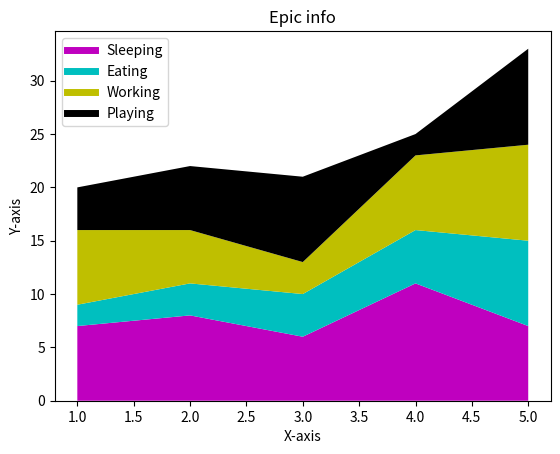

Generate this figure with matplotlib:
from matplotlib import pyplot as plt
days = [1,2,3,4,5]

sleeping = [7,8,6,11,7]
eating = [2,3,4,5,8]
working = [7,5,3,7,9]
playing = [4,6,8,2,9]

plt.plot([],[],color='m',label = 'Sleeping',linewidth=5)
plt.plot([],[],color='c',label = 'Eating',linewidth=5)
plt.plot([],[],color='y',label = 'Working',linewidth=5)
plt.plot([],[],color='k',label = 'Playing',linewidth=5)

plt.stackplot(days,sleeping,eating,working,playing,colors=['m','c','y','k'])

plt.title("Epic info")
plt.xlabel('X-axis')
plt.ylabel('Y-axis')

plt.legend()
plt.show()